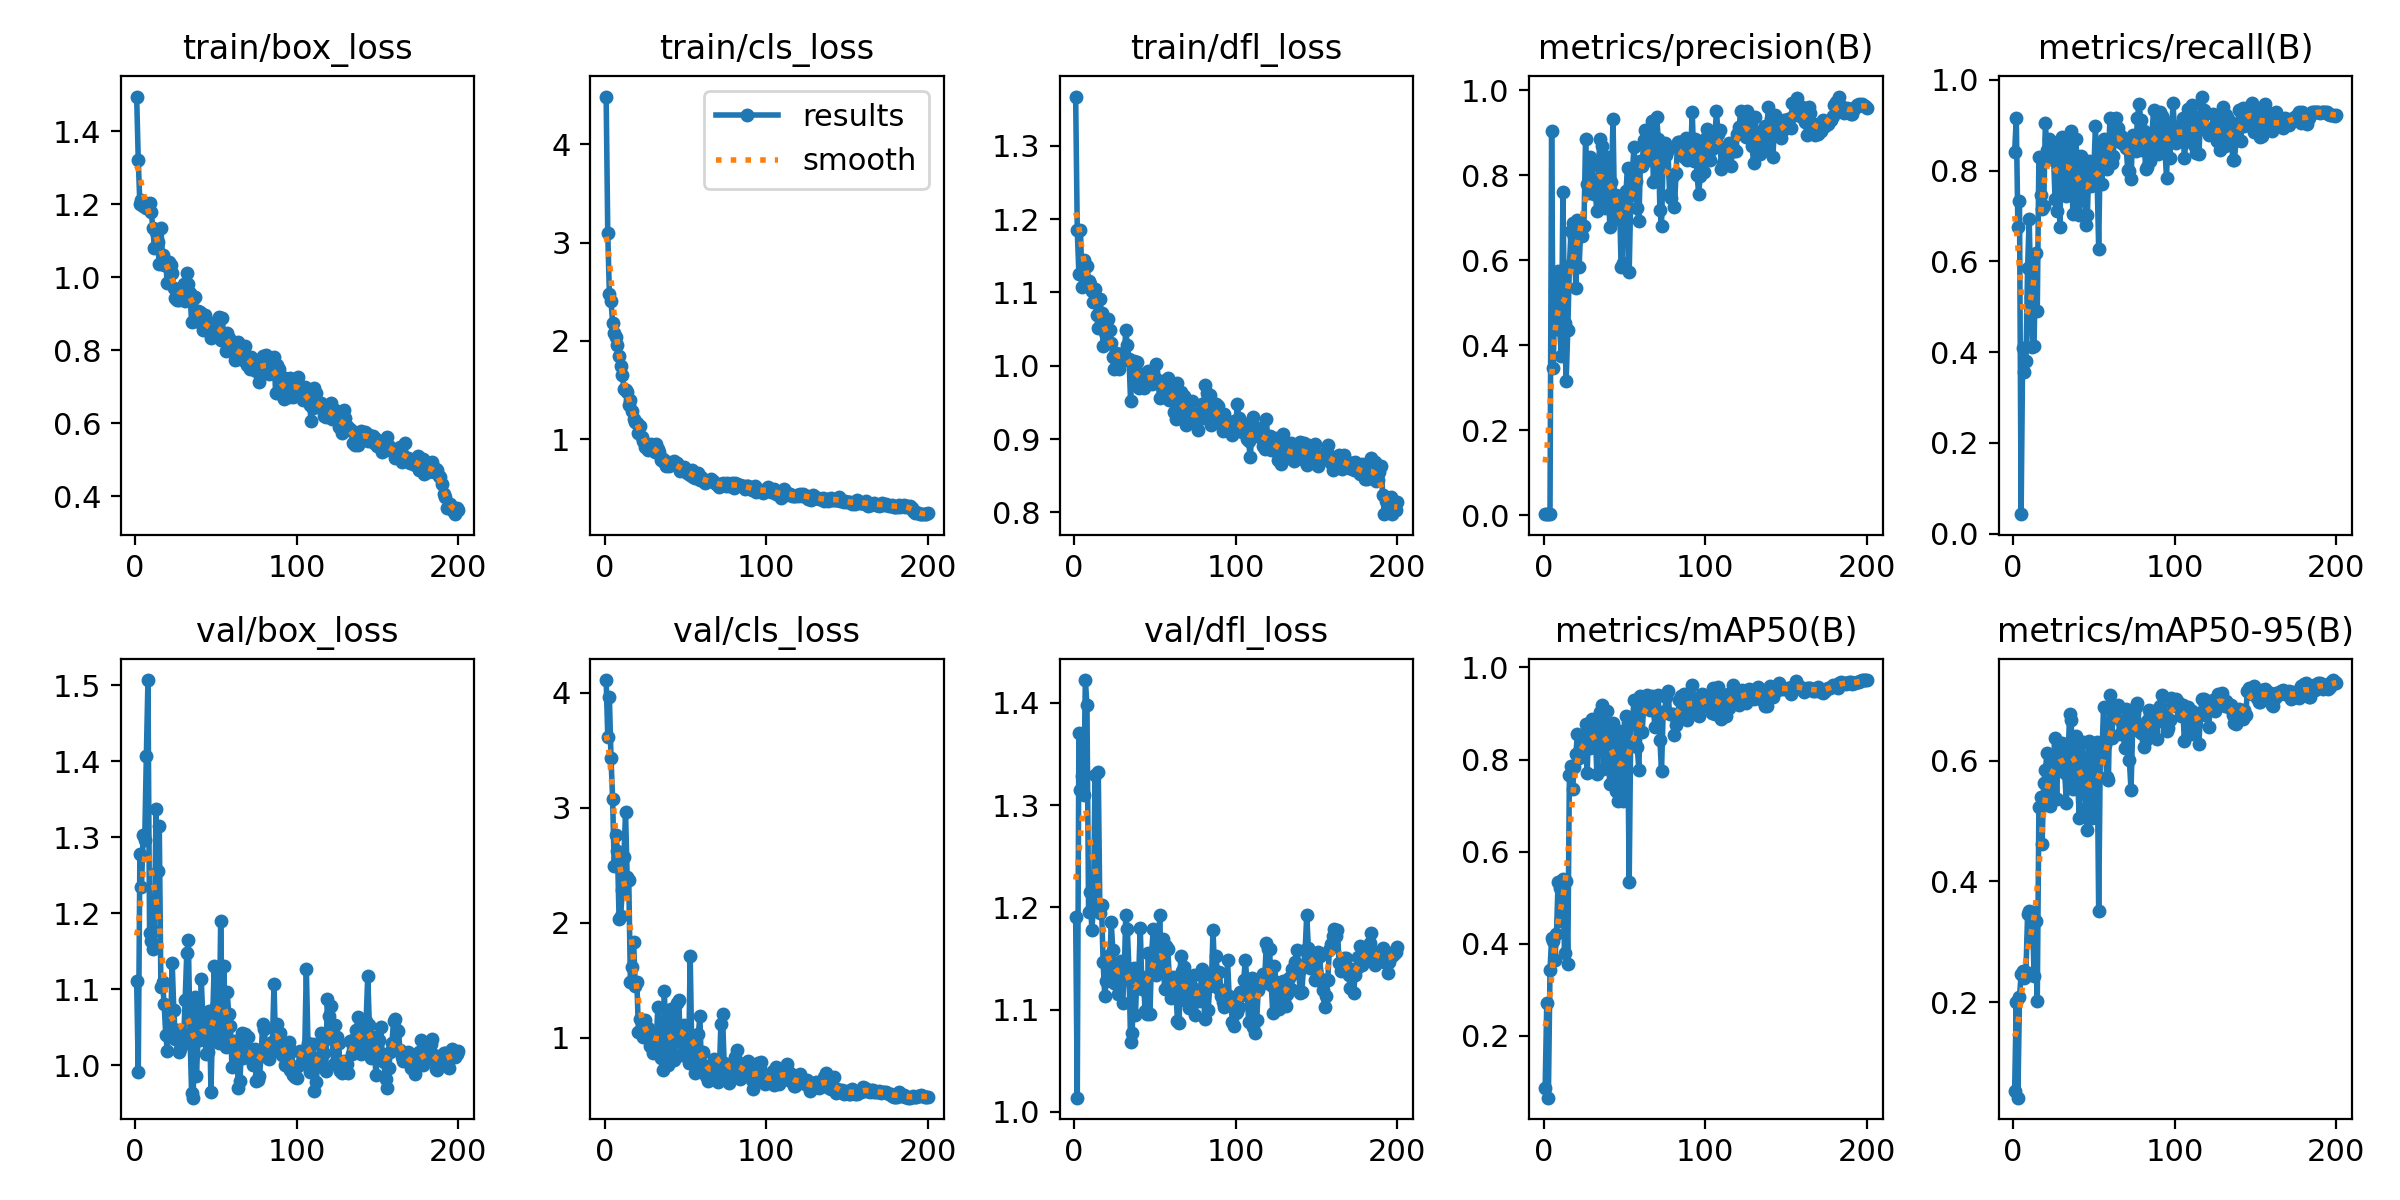

Source data for this figure (header and first rows):
epoch, train/box_loss, train/cls_loss, train/dfl_loss, metrics/precision(B), metrics/recall(B), metrics/mAP50(B), metrics/mAP50-95(B), val/box_loss, val/cls_loss, val/dfl_loss, lr/pg0, lr/pg1, lr/pg2
1, 1.495, 4.487, 1.367, 0.00288, 0.8402, 0.08608, 0.05383, 1.111, 4.109, 1.19, 0.0002334, 0.0002334, 0.0002334
2, 1.321, 3.096, 1.184, 0.00318, 0.9159, 0.2714, 0.2001, 0.9916, 3.615, 1.014, 0.000481, 0.000481, 0.000481
3, 1.199, 2.475, 1.126, 0.00232, 0.6762, 0.065, 0.04208, 1.279, 3.96, 1.37, 0.0007262, 0.0007262, 0.0007262
4, 1.21, 2.401, 1.185, 0.00265, 0.7333, 0.342, 0.2084, 1.234, 3.434, 1.315, 0.0009689, 0.0009689, 0.0009689
5, 1.195, 2.186, 1.107, 0.9048, 0.04286, 0.4123, 0.2464, 1.303, 3.073, 1.328, 0.001209, 0.001209, 0.001209
6, 1.204, 2.079, 1.144, 0.3457, 0.4102, 0.4052, 0.2514, 1.297, 2.49, 1.31, 0.001447, 0.001447, 0.001447
7, 1.19, 2.038, 1.118, 0.5274, 0.3566, 0.3649, 0.2401, 1.407, 2.76, 1.422, 0.001618, 0.001618, 0.001618
8, 1.194, 1.959, 1.136, 0.4945, 0.381, 0.42, 0.2505, 1.507, 2.623, 1.398, 0.001609, 0.001609, 0.001609
9, 1.203, 1.85, 1.115, 0.5755, 0.5852, 0.5342, 0.3456, 1.174, 2.03, 1.196, 0.001601, 0.001601, 0.001601
10, 1.18, 1.741, 1.111, 0.4361, 0.6936, 0.5209, 0.3508, 1.164, 2.061, 1.215, 0.001593, 0.001593, 0.001593
11, 1.136, 1.656, 1.102, 0.3751, 0.5212, 0.4492, 0.306, 1.153, 2.282, 1.178, 0.001584, 0.001584, 0.001584
12, 1.08, 1.509, 1.088, 0.7601, 0.4104, 0.5401, 0.3491, 1.177, 2.57, 1.199, 0.001576, 0.001576, 0.001576
13, 1.123, 1.497, 1.105, 0.4521, 0.414, 0.3803, 0.244, 1.337, 2.962, 1.329, 0.001568, 0.001568, 0.001568
14, 1.095, 1.478, 1.069, 0.3156, 0.6196, 0.5357, 0.3348, 1.255, 2.395, 1.203, 0.00156, 0.00156, 0.00156
15, 1.037, 1.348, 1.051, 0.4356, 0.491, 0.3545, 0.2024, 1.315, 2.371, 1.332, 0.001551, 0.001551, 0.001551
16, 1.135, 1.395, 1.091, 0.5877, 0.8298, 0.7673, 0.5223, 1.104, 1.483, 1.194, 0.001543, 0.001543, 0.001543
17, 1.06, 1.284, 1.071, 0.6681, 0.7459, 0.7863, 0.5393, 1.11, 1.613, 1.202, 0.001535, 0.001535, 0.001535
18, 1.034, 1.205, 1.027, 0.6875, 0.7164, 0.736, 0.462, 1.081, 1.831, 1.146, 0.001527, 0.001527, 0.001527
19, 1.034, 1.177, 1.046, 0.6552, 0.7215, 0.7841, 0.5622, 1.04, 1.445, 1.113, 0.001519, 0.001519, 0.001519
20, 0.9841, 1.163, 1.042, 0.5351, 0.9042, 0.813, 0.5838, 1.019, 1.483, 1.128, 0.00151, 0.00151, 0.00151
21, 1.042, 1.066, 1.064, 0.695, 0.8453, 0.8553, 0.6132, 1.063, 1.05, 1.153, 0.001502, 0.001502, 0.001502
22, 1.035, 1.131, 1.048, 0.5837, 0.8689, 0.8043, 0.5497, 1.048, 1.165, 1.133, 0.001494, 0.001494, 0.001494
23, 1.012, 1.018, 1.032, 0.6708, 0.8266, 0.8133, 0.5251, 1.134, 1.138, 1.186, 0.001486, 0.001486, 0.001486
24, 0.9695, 0.984, 1.012, 0.6561, 0.8626, 0.844, 0.5949, 1.073, 1.004, 1.158, 0.001477, 0.001477, 0.001477
25, 0.943, 0.9237, 0.9955, 0.6813, 0.8386, 0.8243, 0.592, 1.035, 1.154, 1.126, 0.001469, 0.001469, 0.001469
26, 0.9366, 0.9357, 1.017, 0.8851, 0.7376, 0.8767, 0.6375, 1.047, 0.9967, 1.137, 0.001461, 0.001461, 0.001461
27, 0.9371, 0.8883, 1.007, 0.7796, 0.7101, 0.7708, 0.5358, 1.018, 1.086, 1.115, 0.001453, 0.001453, 0.001453
28, 0.9522, 0.9205, 0.9962, 0.7592, 0.8576, 0.8756, 0.6261, 1.022, 0.9241, 1.134, 0.001444, 0.001444, 0.001444
29, 0.9506, 0.9539, 1.015, 0.8431, 0.6762, 0.8245, 0.5914, 1.027, 1.023, 1.148, 0.001436, 0.001436, 0.001436
30, 0.981, 0.9043, 1.018, 0.826, 0.8746, 0.8887, 0.6293, 1.03, 0.8669, 1.107, 0.001428, 0.001428, 0.001428
31, 0.9357, 0.8694, 1.008, 0.7565, 0.8696, 0.8556, 0.6196, 1.085, 1.004, 1.13, 0.001419, 0.001419, 0.001419
32, 1.013, 0.9496, 1.049, 0.7604, 0.8717, 0.8624, 0.5792, 1.147, 0.9663, 1.192, 0.001411, 0.001411, 0.001411
33, 0.9814, 0.8995, 1.028, 0.7159, 0.7434, 0.7683, 0.5299, 1.165, 1.266, 1.179, 0.001403, 0.001403, 0.001403
34, 0.9578, 0.867, 1.009, 0.8238, 0.7503, 0.8625, 0.5994, 1.041, 0.9322, 1.138, 0.001395, 0.001395, 0.001395
35, 0.8763, 0.7833, 0.9514, 0.8853, 0.8316, 0.9023, 0.6776, 0.964, 0.8229, 1.068, 0.001386, 0.001386, 0.001386
36, 0.9416, 0.7949, 1.004, 0.8685, 0.8884, 0.9184, 0.667, 0.9575, 0.7155, 1.077, 0.001378, 0.001378, 0.001378
37, 0.9466, 0.768, 1.006, 0.7429, 0.7037, 0.7801, 0.5536, 1.09, 1.402, 1.141, 0.00137, 0.00137, 0.00137
38, 0.879, 0.7215, 0.9794, 0.7223, 0.836, 0.8608, 0.6092, 0.9866, 0.9862, 1.095, 0.001362, 0.001362, 0.001362
39, 0.9073, 0.7649, 1.006, 0.8428, 0.8691, 0.9059, 0.6404, 1.036, 0.7652, 1.135, 0.001353, 0.001353, 0.001353
40, 0.9042, 0.7296, 0.9692, 0.7926, 0.7324, 0.8055, 0.5672, 1.033, 1.011, 1.134, 0.001345, 0.001345, 0.001345
41, 0.8753, 0.745, 0.9807, 0.6777, 0.7021, 0.7469, 0.5043, 1.113, 1.25, 1.18, 0.001337, 0.001337, 0.001337
42, 0.8554, 0.7602, 0.9895, 0.7855, 0.8317, 0.8583, 0.5968, 1.06, 0.8404, 1.121, 0.001329, 0.001329, 0.001329
43, 0.8955, 0.7735, 0.9692, 0.9337, 0.7564, 0.8796, 0.6315, 1.052, 0.8053, 1.127, 0.00132, 0.00132, 0.00132
44, 0.8541, 0.7345, 0.9746, 0.6983, 0.8132, 0.8345, 0.5896, 1.014, 1.068, 1.099, 0.001312, 0.001312, 0.001312
45, 0.8631, 0.7517, 0.9879, 0.7542, 0.6794, 0.7307, 0.5216, 1.017, 1.304, 1.096, 0.001304, 0.001304, 0.001304
46, 0.8741, 0.7171, 0.9929, 0.7061, 0.7021, 0.7102, 0.4843, 1.071, 1.328, 1.155, 0.001296, 0.001296, 0.001296
47, 0.8332, 0.6752, 0.985, 0.7429, 0.8211, 0.8629, 0.6316, 0.9654, 0.8462, 1.096, 0.001287, 0.001287, 0.001287
48, 0.8505, 0.6898, 0.9752, 0.5834, 0.7661, 0.7599, 0.5512, 1.061, 0.9889, 1.155, 0.001279, 0.001279, 0.001279
49, 0.871, 0.7131, 0.9921, 0.5931, 0.772, 0.7092, 0.5053, 1.131, 1.106, 1.179, 0.001271, 0.001271, 0.001271
50, 0.8604, 0.6776, 0.9836, 0.7206, 0.8016, 0.8327, 0.5783, 1.078, 1.014, 1.153, 0.001263, 0.001263, 0.001263
51, 0.8813, 0.6509, 1.002, 0.762, 0.8976, 0.8947, 0.6158, 1.038, 0.8266, 1.134, 0.001254, 0.001254, 0.001254
52, 0.8902, 0.6732, 0.978, 0.8178, 0.7877, 0.8798, 0.6306, 1.029, 0.7746, 1.145, 0.001246, 0.001246, 0.001246
53, 0.828, 0.6386, 0.9557, 0.5731, 0.6275, 0.5331, 0.3508, 1.19, 1.713, 1.193, 0.001238, 0.001238, 0.001238
54, 0.8894, 0.6801, 0.9786, 0.7527, 0.8575, 0.8789, 0.6107, 1.053, 0.8785, 1.14, 0.00123, 0.00123, 0.00123
55, 0.8249, 0.6175, 0.9606, 0.8122, 0.7712, 0.8802, 0.6089, 1.131, 0.8307, 1.169, 0.001221, 0.001221, 0.001221
56, 0.7988, 0.6068, 0.9576, 0.8661, 0.8688, 0.9304, 0.6882, 1.024, 0.6887, 1.12, 0.001213, 0.001213, 0.001213
57, 0.8479, 0.6013, 0.9796, 0.7856, 0.8323, 0.8902, 0.6254, 1.096, 0.846, 1.162, 0.001205, 0.001205, 0.001205
58, 0.8332, 0.6575, 0.9827, 0.7234, 0.8047, 0.8263, 0.5721, 1.068, 1.027, 1.16, 0.001197, 0.001197, 0.001197
59, 0.7998, 0.5789, 0.954, 0.6925, 0.8296, 0.7774, 0.5674, 1.052, 1.183, 1.13, 0.001188, 0.001188, 0.001188
60, 0.822, 0.6145, 0.9736, 0.8346, 0.9159, 0.9379, 0.7088, 0.9978, 0.7233, 1.111, 0.00118, 0.00118, 0.00118
... 140 more rows
